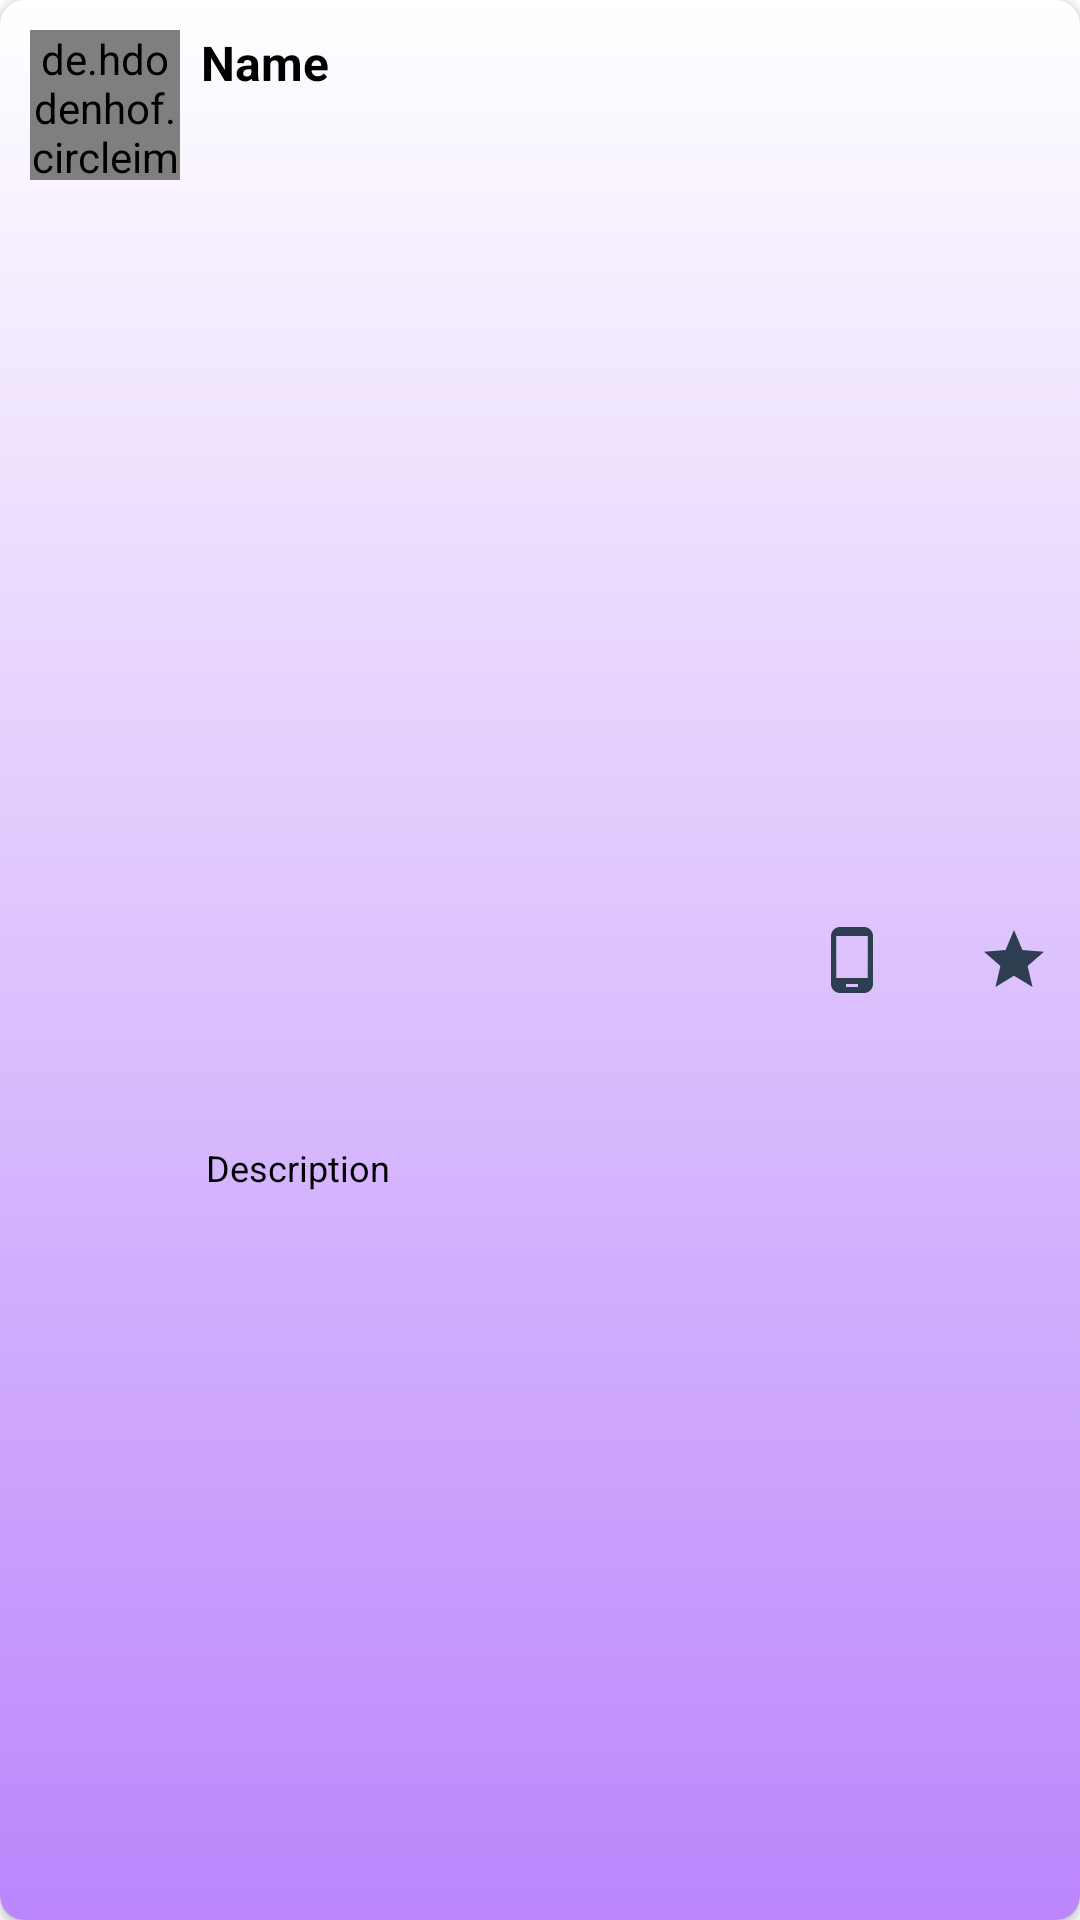

Write the Android layout XML for this screen, with the resource values it uses.
<!-- AndroidManifest.xml: application theme Theme.JobProject2 -->
<!-- res/layout/users_list_item.xml -->
<?xml version="1.0" encoding="utf-8"?>
<androidx.cardview.widget.CardView xmlns:android="http://schemas.android.com/apk/res/android"
    xmlns:app="http://schemas.android.com/apk/res-auto"
    xmlns:tools="http://schemas.android.com/tools"
    style="@style/Theme.JobProject2.CardView"
    android:layout_width="match_parent"
    android:layout_height="wrap_content">

    <androidx.constraintlayout.widget.ConstraintLayout
        android:layout_width="match_parent"
        android:layout_height="match_parent"
        android:background="@drawable/recycler_view_item_bg"
        android:padding="10dp">

        <de.hdodenhof.circleimageview.CircleImageView
            android:id="@+id/employeeCircleImageView"
            android:layout_width="50dp"
            android:layout_height="50dp"
            android:src="@drawable/user_placeholder"
            app:layout_constraintBottom_toBottomOf="parent"
            app:layout_constraintEnd_toEndOf="parent"
            app:layout_constraintHorizontal_bias="0.0"
            app:layout_constraintStart_toStartOf="parent"
            app:layout_constraintTop_toTopOf="parent"
            app:layout_constraintVertical_bias="0.0" />

        <TextView
            android:id="@+id/userNameTxtV"
            style="@style/Theme.JobProject2.CardViewText.Title"
            android:layout_width="200dp"
            android:ellipsize="end"
            android:maxLines="1"
            android:text="@string/name"
            android:textStyle="bold"
            app:layout_constraintBottom_toBottomOf="parent"
            app:layout_constraintEnd_toEndOf="parent"
            app:layout_constraintHorizontal_bias="0.026"
            app:layout_constraintStart_toEndOf="@+id/employeeCircleImageView"
            app:layout_constraintTop_toTopOf="parent"
            app:layout_constraintVertical_bias="0.0" />

        <TextView
            android:id="@+id/userDescriptionTxtV"
            style="@style/Theme.JobProject2.CardViewText.Subtitle"
            android:layout_width="150dp"
            android:ellipsize="end"
            android:maxLines="1"
            android:text="@string/description"
            app:layout_constraintBottom_toBottomOf="parent"
            app:layout_constraintEnd_toEndOf="parent"
            app:layout_constraintHorizontal_bias="0.027"
            app:layout_constraintStart_toEndOf="@+id/employeeCircleImageView"
            app:layout_constraintTop_toBottomOf="@+id/userNameTxtV"
            app:layout_constraintVertical_bias="0.6" />

        <LinearLayout
            android:layout_width="wrap_content"
            android:layout_height="wrap_content"
            android:orientation="horizontal"
            app:layout_constraintBottom_toBottomOf="parent"
            app:layout_constraintEnd_toEndOf="parent"
            app:layout_constraintHorizontal_bias="1.0"
            app:layout_constraintStart_toEndOf="@+id/userDescriptionTxtV"
            app:layout_constraintTop_toTopOf="parent">

            <ImageButton
                android:id="@+id/phoneImgBtn"
                android:layout_width="wrap_content"
                android:layout_height="wrap_content"
                android:layout_marginEnd="15dp"
                android:background="@null"
                android:src="@drawable/ic_phone" />

            <ImageButton
                android:id="@+id/emailImgBtn"
                android:layout_width="wrap_content"
                android:layout_height="wrap_content"
                android:layout_marginEnd="15dp"
                android:background="@null"
                android:src="@drawable/ic_email" />

            <ImageButton
                android:id="@+id/favImgBtn"
                android:layout_width="wrap_content"
                android:layout_height="wrap_content"
                android:background="@null"
                android:src="@drawable/ic_star" />
        </LinearLayout>
    </androidx.constraintlayout.widget.ConstraintLayout>

</androidx.cardview.widget.CardView>
<!-- resources referenced by this layout -->
<resources>
  <!-- drawable ic_phone (drawable) -->
  <vector android:height="24dp" android:tint="#2C3E50"
      android:viewportHeight="24" android:viewportWidth="24"
      android:width="24dp" xmlns:android="http://schemas.android.com/apk/res/android">
      <path android:fillColor="@android:color/white" android:pathData="M16,1L8,1C6.34,1 5,2.34 5,4v16c0,1.66 1.34,3 3,3h8c1.66,0 3,-1.34 3,-3L19,4c0,-1.66 -1.34,-3 -3,-3zM14,21h-4v-1h4v1zM17.25,18L6.75,18L6.75,4h10.5v14z"/>
  </vector>
  <!-- drawable ic_star (drawable) -->
  <vector android:height="24dp" android:tint="#2C3E50"
      android:viewportHeight="24" android:viewportWidth="24"
      android:width="24dp" xmlns:android="http://schemas.android.com/apk/res/android">
      <path android:fillColor="@android:color/white" android:pathData="M12,17.27L18.18,21l-1.64,-7.03L22,9.24l-7.19,-0.61L12,2 9.19,8.63 2,9.24l5.46,4.73L5.82,21z"/>
  </vector>
  <!-- drawable recycler_view_item_bg (drawable) -->
  <?xml version="1.0" encoding="utf-8"?>
  <selector xmlns:android="http://schemas.android.com/apk/res/android">
      <item>
          <shape>
              <gradient
                  android:angle="90"
                  android:startColor="@color/purple_200"
                  android:type="linear" />
          </shape>
      </item>
  </selector>
  <string name="description">Description</string>
  <string name="name">Name</string>
  <style name="Theme.JobProject2.CardView" parent="Theme.MaterialComponents">
          <item name="android:elevation">16dp</item>
          <item name="cardCornerRadius">8dp</item>
          <item name="android:layout_marginTop">8dp</item>
          <item name="android:layout_marginStart">8dp</item>
          <item name="android:layout_marginEnd">8dp</item>
      </style>
  <style name="Theme.JobProject2.CardViewText.Subtitle">
          <item name="android:textSize">12sp</item>
      </style>
  <style name="Theme.JobProject2.CardViewText.Title">
          <item name="android:textSize">16sp</item>
      </style>
  <style name="Theme.JobProject2" parent="Theme.MaterialComponents.DayNight.NoActionBar">
          
          <item name="colorPrimary">@color/purple_500</item>
          <item name="colorPrimaryVariant">@color/purple_700</item>
          <item name="colorOnPrimary">@color/white</item>
          
          <item name="colorSecondary">@color/teal_200</item>
          <item name="colorSecondaryVariant">@color/teal_700</item>
          <item name="colorOnSecondary">@color/black</item>
          
          <item name="android:statusBarColor" tools:targetApi="l">?attr/colorPrimaryVariant</item>
          
      </style>
  <color name="purple_200">#FFBB86FC</color>
  <color name="purple_500">#FF6200EE</color>
  <color name="purple_700">#FF3700B3</color>
  <color name="white">#FFFFFFFF</color>
  <color name="teal_200">#FF03DAC5</color>
  <color name="teal_700">#FF018786</color>
  <color name="black">#FF000000</color>
</resources>
